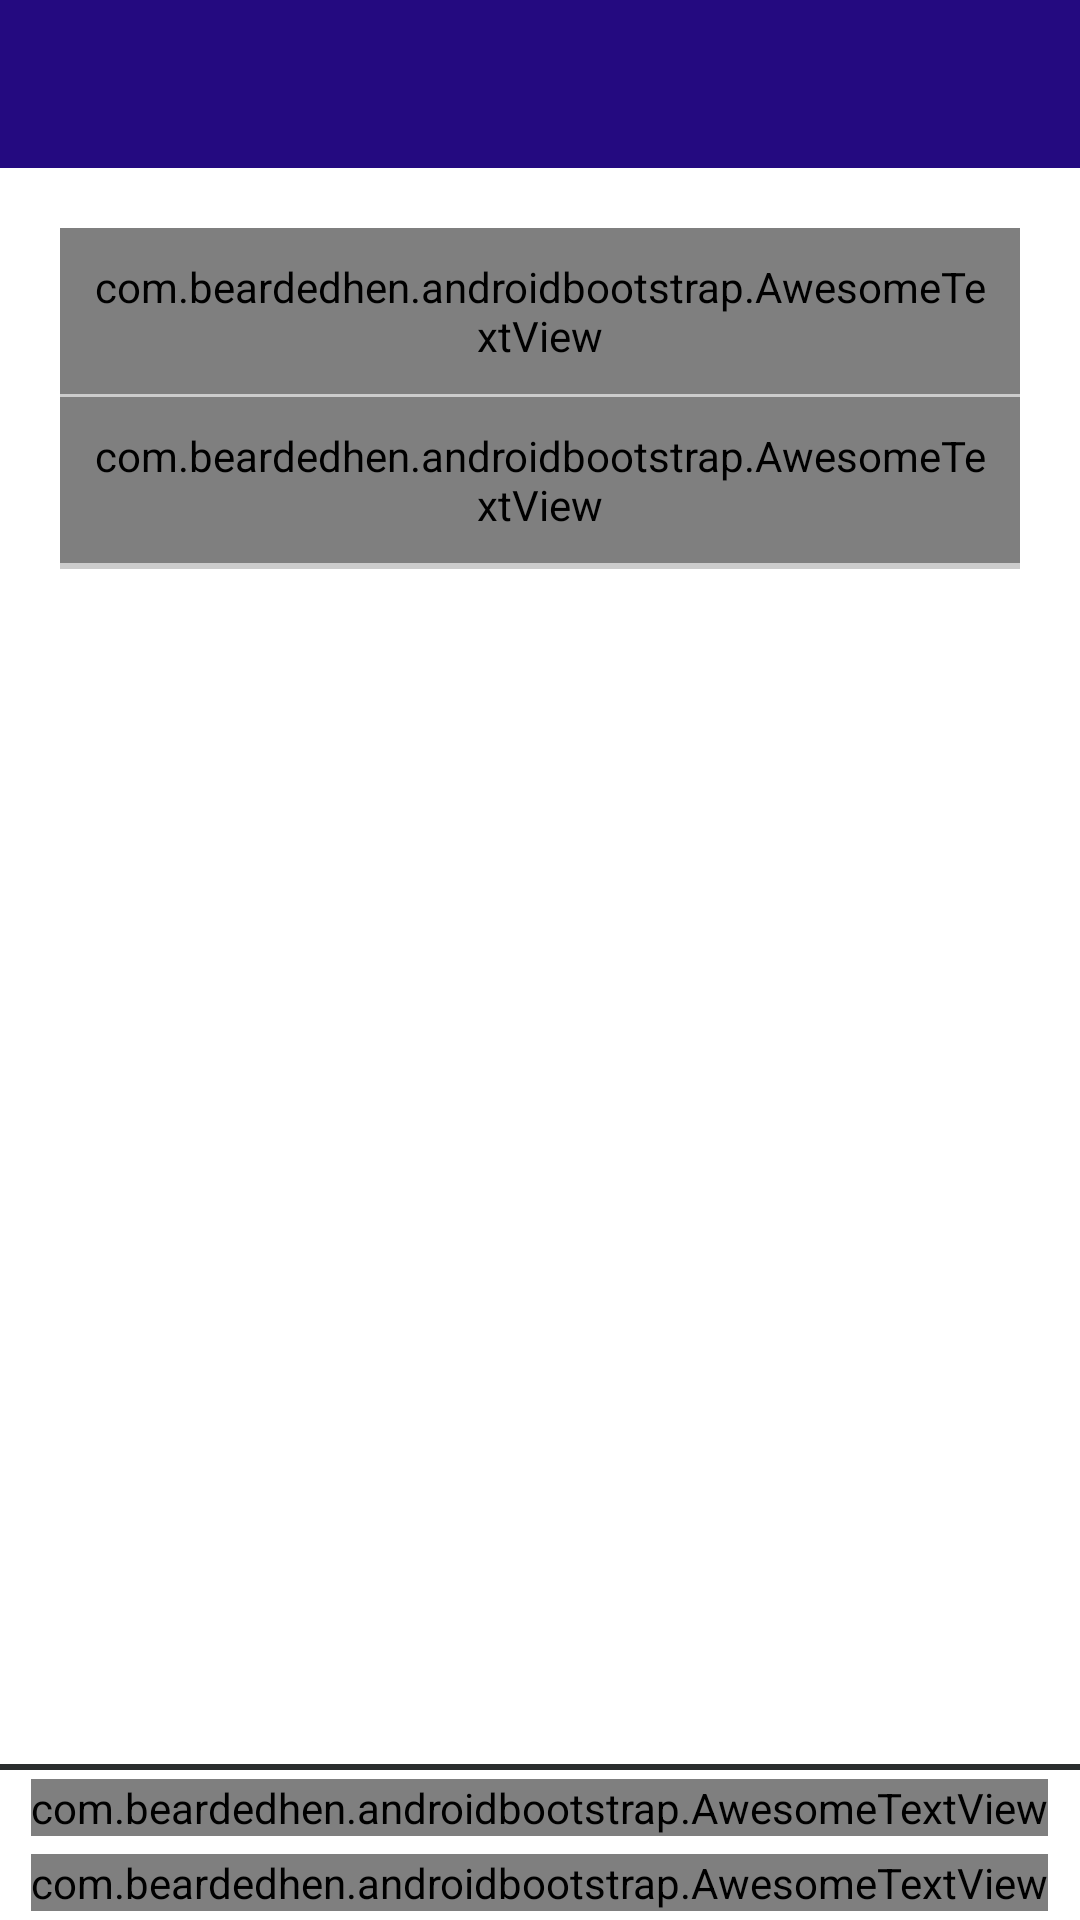

Layout XML and referenced resources for this Android screen:
<!-- AndroidManifest.xml: application theme AppTheme -->
<!-- res/layout/help_center.xml -->
<?xml version="1.0" encoding="utf-8"?>
<android.support.v4.widget.DrawerLayout

    xmlns:android="http://schemas.android.com/apk/res/android"
    xmlns:app="http://schemas.android.com/apk/res-auto"
    xmlns:tools="http://schemas.android.com/tools"
    android:id="@+id/drawer_layout"
    android:layout_width="match_parent"

    android:background="@android:color/white"
    android:layout_height="match_parent"
    android:fitsSystemWindows="true"
    tools:openDrawer="start">



    <RelativeLayout
        android:layout_width="match_parent"
        android:layout_height="wrap_content"
        xmlns:app="http://schemas.android.com/apk/res-auto"

        android:gravity="center"
        xmlns:android="http://schemas.android.com/apk/res/android">

        <RelativeLayout
            android:id="@+id/header"

            android:layout_width="match_parent"
            android:layout_height="wrap_content"
            android:layout_alignParentTop="true"
            android:gravity="center" >

            <include
                layout="@layout/app_bar_main2"
                android:layout_width="match_parent"
                android:id="@+id/app_bar"
                android:layout_height="wrap_content" />




        </RelativeLayout>




        <RelativeLayout

            android:id="@+id/content"


            android:layout_width="match_parent"
            android:layout_height="wrap_content"

            android:layout_below="@id/header"
            android:gravity="center" >







            <ScrollView android:layout_width="match_parent"
                android:layout_height="match_parent"




                xmlns:android="http://schemas.android.com/apk/res/android">


                <LinearLayout xmlns:android="http://schemas.android.com/apk/res/android"
                    xmlns:app="http://schemas.android.com/apk/res-auto"
                    xmlns:tools="http://schemas.android.com/tools"
                    android:layout_width="match_parent"
                    android:layout_height="match_parent"
                    android:gravity="center"
                    android:orientation="vertical">

                    <LinearLayout
                        android:layout_width="match_parent"
                        android:padding="20dp"
                        android:layout_height="match_parent"
                        android:orientation="vertical"
                        >


                        <com.beardedhen.androidbootstrap.AwesomeTextView
                            android:layout_width="wrap_content"
                            android:layout_height="wrap_content"

                            android:padding="10dp"

                            android:clickable="true"
                            android:text="FAQ"
                            android:id="@+id/faq"
                            android:textSize="12dp"

                            />
                        <View
                            android:layout_width="match_parent"
                            android:layout_height="1dp"
                            android:gravity="center"
                            android:background="@color/colorWhiteEdt"
                            android:layout_gravity="center"/>


                        <LinearLayout
                            android:layout_width="fill_parent"
                            android:layout_height="wrap_content"


                            android:orientation="horizontal">



                        </LinearLayout>



                        <com.beardedhen.androidbootstrap.AwesomeTextView
                            android:layout_width="wrap_content"
                            android:layout_height="wrap_content"
                            android:padding="10dp"
                            android:textSize="12dp"
                            android:clickable="true"
                            android:id="@+id/contact_us"
                            android:text="Contact Us"

                            />
                        <View
                            android:layout_width="match_parent"
                            android:layout_height="1dp"
                            android:gravity="center"
                            android:background="@color/colorWhiteEdt"
                            android:layout_gravity="center"/>


                        <LinearLayout
                            android:layout_width="fill_parent"
                            android:layout_height="wrap_content"


                            android:orientation="horizontal">



                        </LinearLayout>



                        <com.beardedhen.androidbootstrap.AwesomeTextView
                            android:layout_width="wrap_content"
                            android:layout_height="wrap_content"
                            android:padding="10dp"

                            android:visibility="gone"
                            android:textSize="12dp"
                            android:id="@+id/licences"
                            android:clickable="true"


                            />
                        <View
                            android:layout_width="match_parent"
                            android:layout_height="1dp"
                            android:gravity="center"
                            android:background="@color/colorWhiteEdt"
                            android:layout_gravity="center"/>








                    </LinearLayout>












                </LinearLayout>



            </ScrollView>

            <RelativeLayout

                android:id="@+id/footer"

                android:layout_width="match_parent"
                android:layout_height="wrap_content"
                android:layout_alignParentBottom="true"
                android:gravity="center" >

                <LinearLayout
                    android:layout_width="match_parent"
                    android:gravity="center_horizontal"
                    android:orientation="vertical"
                    android:id="@+id/lay2"

                    android:layout_height="wrap_content">
                    <View

                        android:background="@color/colorPrimary"

                        android:layout_width="match_parent"

                        android:layout_height="2dp"/>

                    <com.beardedhen.androidbootstrap.AwesomeTextView
                        android:layout_width="wrap_content"
                        android:layout_height="wrap_content"
                        app:bootstrapBrand="secondary"
                        style="@style/txt_style_copyright"

                        android:clickable="true"
                        android:text="@string/copyright"

                        />

                    <com.beardedhen.androidbootstrap.AwesomeTextView
                        android:layout_width="wrap_content"
                        android:layout_height="wrap_content"
                        app:bootstrapBrand="secondary"
                        style="@style/txt_style_copyright"

                        android:clickable="true"
                        android:text="All rights reserved"

                        />
                </LinearLayout>

            </RelativeLayout>
        </RelativeLayout>
    </RelativeLayout>

</android.support.v4.widget.DrawerLayout>
<!-- res/layout/app_bar_main2.xml (included above) -->
<?xml version="1.0" encoding="utf-8"?>
<LinearLayout xmlns:android="http://schemas.android.com/apk/res/android"
    xmlns:app="http://schemas.android.com/apk/res-auto"
    android:orientation="vertical"
    android:layout_width="match_parent"
    android:layout_alignParentTop="true"
    android:layout_height="match_parent">


    <android.support.design.widget.AppBarLayout

        android:layout_width="match_parent"

        android:layout_height="wrap_content"
        android:theme="@style/AppTheme.AppBarOverlay">

        <android.support.v7.widget.Toolbar
            android:background="@color/great"
            android:id="@+id/toolbar"
            android:layout_width="match_parent"
            android:layout_height="?attr/actionBarSize"
            app:popupTheme="@style/AppTheme.PopupOverlay"
            />

    </android.support.design.widget.AppBarLayout>

    
    
    
    
    
    
    


</LinearLayout>
<!-- resources referenced by this layout -->
<resources>
  <color name="colorPrimary">#2a2d2e</color>
  <color name="colorWhiteEdt">#ccc</color>
  <color name="great">#240a80</color>
  <dimen name="fab_margin">16dp</dimen>
  <string name="copyright">Copyright @ 2018. Tongue.</string>
  <style name="AppTheme.AppBarOverlay" parent="ThemeOverlay.AppCompat.ActionBar">
          <item name="android:background">@color/great</item>
          <item name="colorControlNormal">@color/secondaryColor</item>
          <item name="android:textColorPrimary">@color/secondaryColor</item>
          <item name="titleTextColor">@color/secondaryColor</item>
      </style>
  <style name="AppTheme.PopupOverlay" parent="ThemeOverlay.AppCompat.Light">
      </style>
  <style name="txt_style_copyright">
          <item name="android:layout_width">wrap_content</item>
          <item name="android:layout_height">wrap_content</item>
          <item name="android:textSize">12sp</item>
          <item name="android:layout_margin">3dp</item>
          <item name="android:textColor">@color/colorWhiteEdt</item>
      </style>
  <style name="AppTheme" parent="Theme.AppCompat.Light.NoActionBar">
          
          <item name="colorPrimary">@color/colorPrimaryDark</item>
          <item name="colorPrimaryDark">@color/colorPrimaryDark</item>
          <item name="colorAccent">@color/colorAccent</item>
          <item name="colorButtonNormal">@color/colorPrimaryDark</item>
          <item name="windowActionBar">false</item>
          <item name="windowNoTitle">true</item>
          <item name="android:windowContentOverlay">@null</item>
          <item name="actionMenuTextColor">@color/colorAccent</item>
          <item name="android:actionMenuTextColor">@color/colorAccent</item>
      </style>
  <color name="secondaryColor">#ffffff</color>
  <color name="colorPrimaryDark">#000000</color>
  <color name="colorAccent">@color/bootstrap_brand_primary</color>
</resources>
